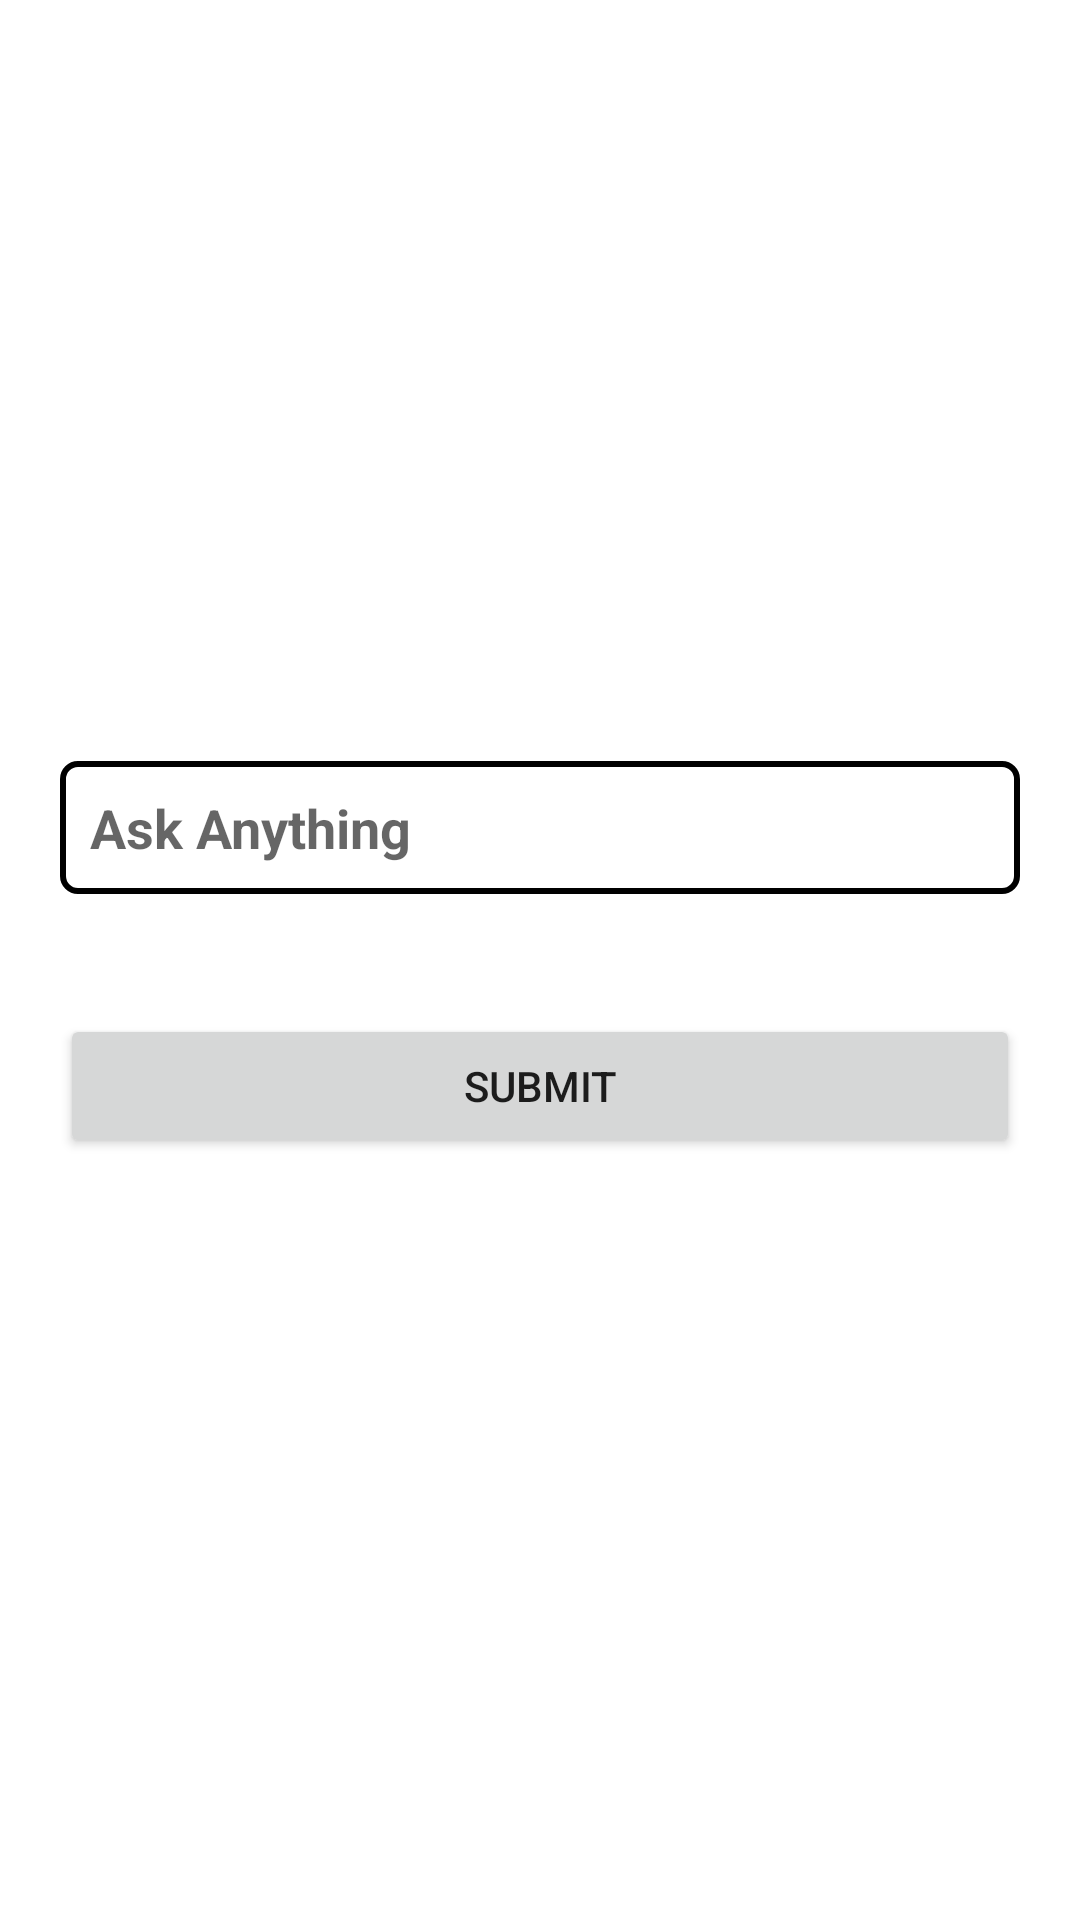

Produce the Android XML layout that renders to this screen, including the resource entries it uses.
<!-- AndroidManifest.xml: application theme Theme.SocialMedia -->
<!-- res/layout/activity_answer.xml -->
<?xml version="1.0" encoding="utf-8"?>
<LinearLayout xmlns:android="http://schemas.android.com/apk/res/android"
    xmlns:app="http://schemas.android.com/apk/res-auto"
    xmlns:tools="http://schemas.android.com/tools"
    android:layout_width="match_parent"
    android:layout_height="match_parent"
    android:orientation="vertical"
    android:gravity="center"
    android:background="@android:color/white"
    tools:context=".AnswerActivity">

    <EditText
        android:id="@+id/idAnswerQuestion"
        android:layout_width="match_parent"
        android:layout_height="wrap_content"
        android:background="@drawable/custom_input_question"
        android:textStyle="bold"
        android:layout_margin="20sp"
        android:padding="10dp"
        android:hint="Ask Anything"
        android:textColor="@color/black"
        android:paddingStart="20sp"/>

    <Button
        android:id="@+id/idAnswerSubmitButton"
        android:layout_width="match_parent"
        android:layout_height="wrap_content"
        android:padding="10dp"
        android:text="submit"
        android:layout_margin="20sp"
        />

</LinearLayout>
<!-- resources referenced by this layout -->
<resources>
  <color name="black">#FF000000</color>
  <!-- drawable custom_input_question (drawable) -->
  <?xml version="1.0" encoding="utf-8"?>
  <selector xmlns:android="http://schemas.android.com/apk/res/android">
  
      <item android:state_enabled="true"
          android:state_focused="false">
          <shape android:shape="rectangle">
              <solid android:color="@color/white"/>
              <corners android:radius="5dp"/>
              <stroke android:color="@color/black"
                  android:width="2dp"/>
          </shape>
      </item>
  
      <item android:state_enabled="true">
          <shape android:shape="rectangle">
              <solid android:color="@color/white"/>
              <corners android:radius="5dp"/>
              <stroke android:color="@color/red"
                  android:width="2dp"/>
          </shape>
      </item>
  
  </selector>
  <style name="Theme.SocialMedia" parent="Theme.MaterialComponents.Light.NoActionBar">
          
          <item name="colorPrimary">@color/purple_500</item>
          <item name="colorPrimaryVariant">@color/purple_700</item>
          <item name="colorOnPrimary">@color/white</item>
          
          <item name="colorSecondary">@color/teal_200</item>
          <item name="colorSecondaryVariant">@color/teal_700</item>
          <item name="colorOnSecondary">@color/black</item>
          
          <item name="android:statusBarColor">#000000</item>
          
          <item name="bottomSheetDialogTheme">@style/AppBottomSheetDialogTheme</item>
      </style>
  <color name="white">#FFFFFFFF</color>
  <color name="red">#007005</color>
  <color name="purple_500">#FF6200EE</color>
  <color name="purple_700">#FF3700B3</color>
  <color name="teal_200">#FF03DAC5</color>
  <color name="teal_700">#FF018786</color>
  <style name="AppBottomSheetDialogTheme" parent="Theme.Design.Light.BottomSheetDialog">
          <item name="bottomSheetStyle">@style/AppModalStyle</item>
      </style>
  <style name="AppModalStyle" parent="Widget.Design.BottomSheet.Modal">
          <item name="android:background">@drawable/bottom_dialog_background</item>
      </style>
  <!-- drawable bottom_dialog_background (drawable) -->
  <?xml version="1.0" encoding="utf-8"?>
  <shape xmlns:android="http://schemas.android.com/apk/res/android">
  
      <solid android:color="@color/white"/>
      <corners
          android:topRightRadius="@dimen/_25sdp"
          android:topLeftRadius="@dimen/_25sdp"/>
  
  </shape>
</resources>
